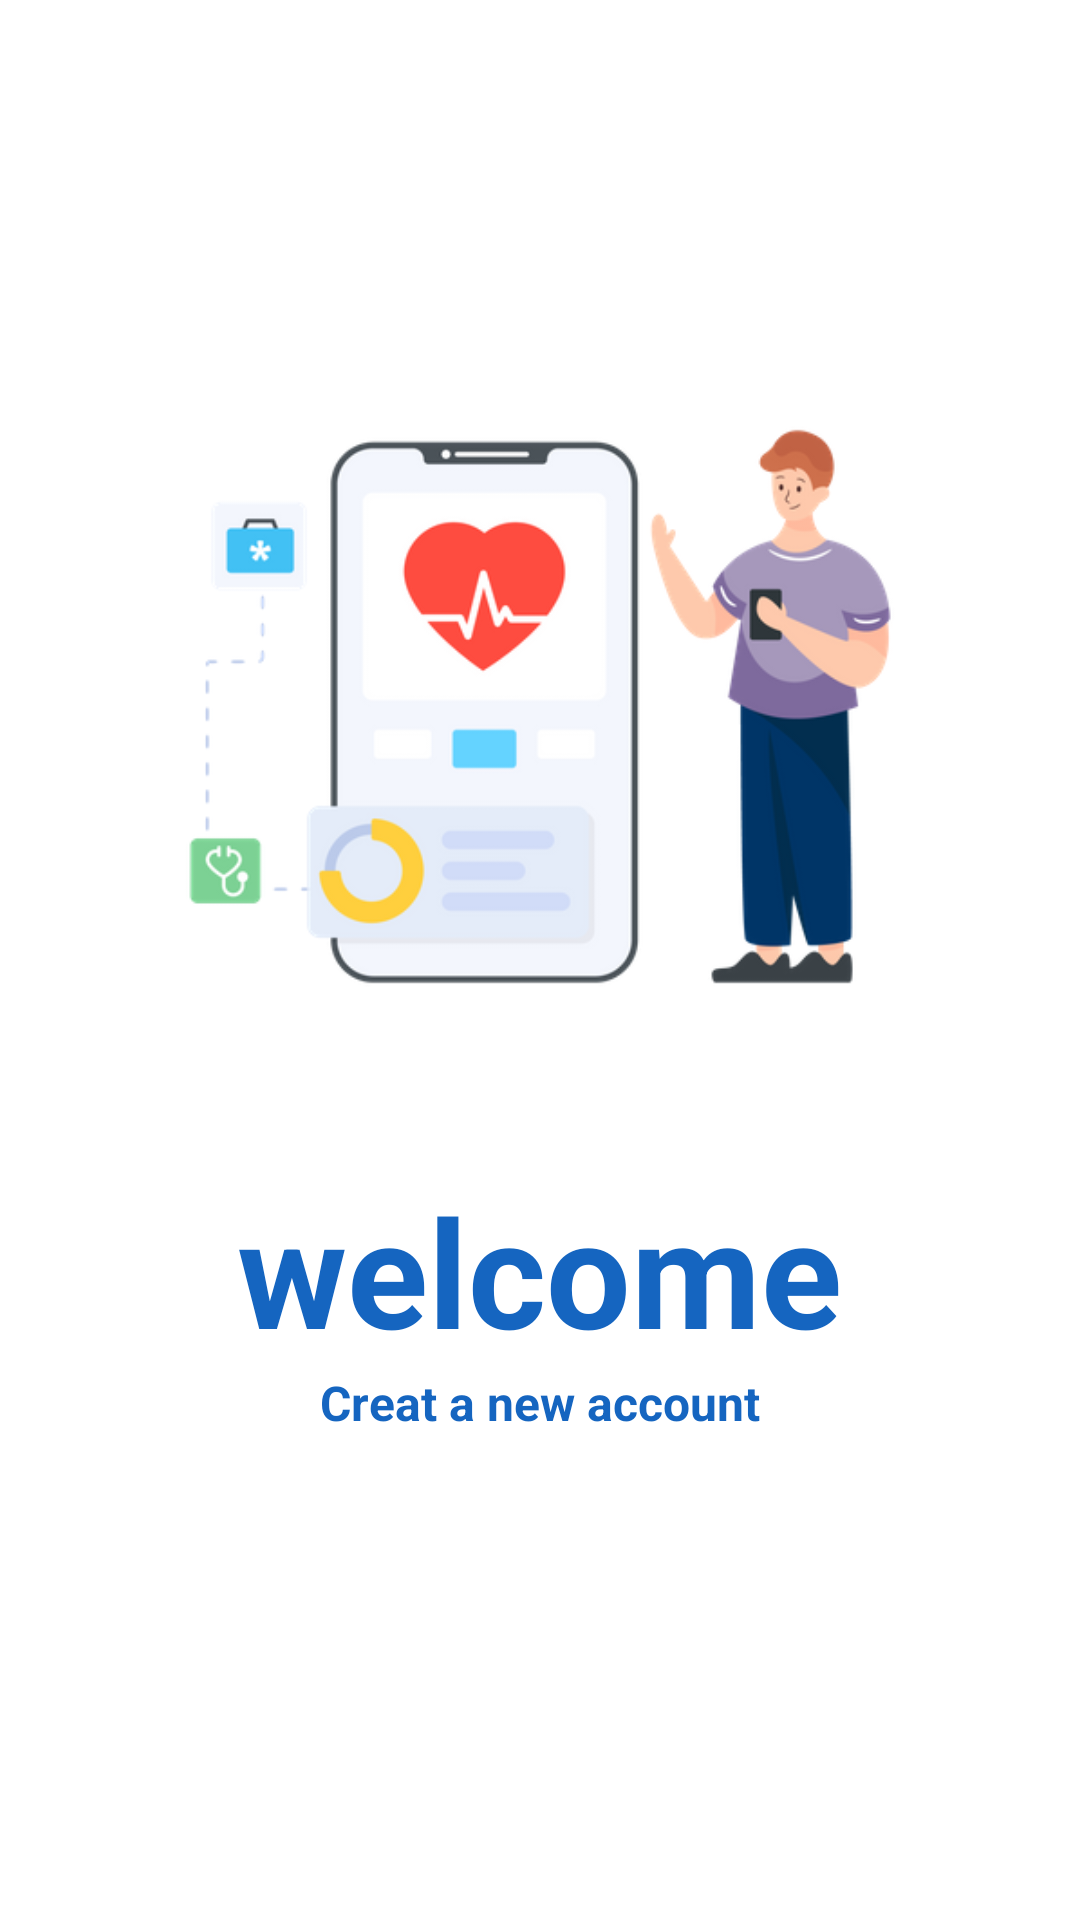

Produce the Android XML layout that renders to this screen, including the resource entries it uses.
<!-- AndroidManifest.xml: application theme Theme.CS50 -->
<!-- res/layout/activity_main.xml -->
<?xml version="1.0" encoding="utf-8"?>
<LinearLayout
    xmlns:android="http://schemas.android.com/apk/res/android"
    xmlns:app="http://schemas.android.com/apk/res-auto"
    android:layout_height="match_parent"
    android:layout_width="match_parent"
    android:orientation="vertical"
    android:layout_gravity="center_horizontal"
    android:background="@drawable/background">

    <ImageView
        android:id="@+id/imag_view1"
        android:layout_width="434dp"
        android:layout_height="271dp"
        android:layout_gravity="center"
        android:layout_marginTop="100dp"
        android:src="@drawable/welcome1" />

    <TextView
        android:id="@+id/text_welcom"
        android:layout_width="wrap_content"
        android:layout_height="wrap_content"
        android:layout_gravity="center"
        android:text="welcome"
        android:textColor="#1565c0"
        android:textSize="50dp"
        android:layout_marginTop="19dp"
        android:textStyle="bold" />

    <TextView
        android:id="@+id/text_creat_aacount"
        android:layout_width="wrap_content"
        android:layout_height="wrap_content"
        android:layout_gravity="center"
        android:layout_marginTop="0dp"
        android:textSize="16dp"
        android:text="Creat a new account"
        android:textColor="#1565c0"
        android:textStyle="bold" />

    <androidx.appcompat.widget.AppCompatButton
        android:id="@+id/btn_login"
        android:layout_width="350dp"
        android:layout_height="60dp"
        android:layout_gravity="center"
        android:layout_marginTop="30dp"
        android:background="@drawable/button"
        android:text="Login"
        android:textColor="#fff"
        android:textSize="18dp"
        android:textStyle="bold"

        />

    <androidx.appcompat.widget.AppCompatButton
        android:id="@+id/btn_signup"
        android:layout_width="350dp"
        android:layout_height="60dp"
        android:layout_gravity="center"
        android:layout_marginTop="20dp"
        android:background="@drawable/button"
        android:text="sign up"
        android:textColor="#fff"
        android:textSize="18dp"
        android:textStyle="bold" />


</LinearLayout>
<!-- resources referenced by this layout -->
<resources>
  <!-- drawable welcome1: png bitmap (drawable-v24, 43998 bytes) -->
  <style name="Theme.CS50" parent="Theme.MaterialComponents.DayNight.NoActionBar">
          
          <item name="colorPrimary">#1565c0</item>
          <item name="colorPrimaryVariant">#1565c0</item>
          <item name="colorOnPrimary">#000000</item>
          
          <item name="colorSecondary">@color/teal_200</item>
          <item name="colorSecondaryVariant">@color/teal_700</item>
          <item name="colorOnSecondary">@color/black</item>
          
          <item name="android:statusBarColor">#1565c0</item>
          
      </style>
  <!-- not gathered from this repository: default colours our renderer supplied (Android Studio template values) -->
  <color name="teal_200">#FF03DAC5</color>
  <color name="teal_700">#FF018786</color>
  <color name="black">#FF000000</color>
</resources>
